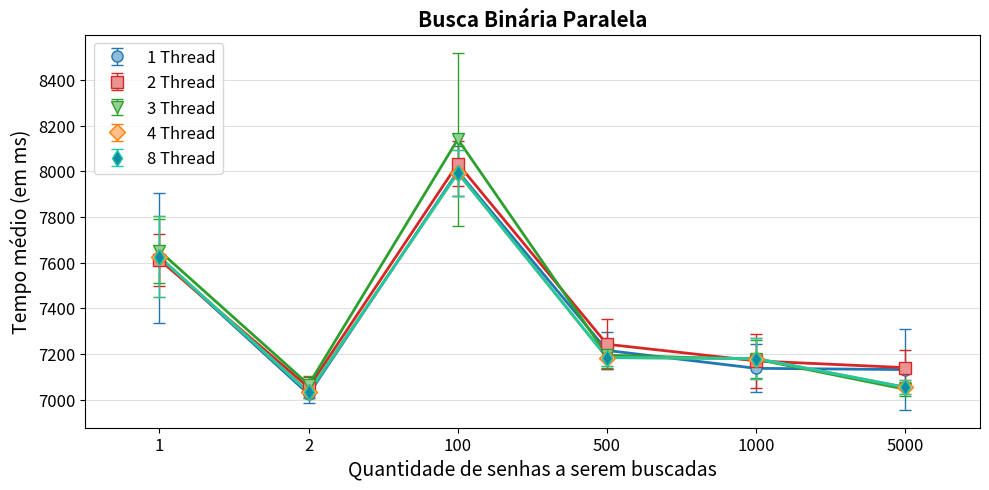

The matplotlib source for this figure:

import matplotlib.pyplot as plt
import matplotlib.patches as mpatches
import matplotlib as mpl
import numpy as np


VersaoOriginal = [
[8314.57, 7290.16, 7182.63, 7498.15, 7640.31, 7614.92, 7642.35, 7663.24, 7635.66, 7730.46],
[7070.9, 7047.56, 7001.34, 7015.39, 6991.07, 7099.33, 7007.44, 7031.57, 7000.4, 6967.99],
[8153.73, 7924.25, 7931.6, 7897.96, 7940.86, 7929.96, 8140.54, 7913.97, 8197.5, 7969.08],
[7375.83, 7295.33, 7288.83, 7220.12, 7111.61, 7206.4, 7128.58, 7195.28, 7115.96, 7215.14],
[7307.93, 7010.81, 7229.27, 7097.67, 7308.07, 7137.38, 7013.17, 7052.9, 7117.98, 7094.07],
[6997.6, 7083.91, 7023.62, 7049.66, 7063.38, 7024.25, 7065.15, 7622.99, 7215.83, 7168.73]
]

Versao1 = [
[7622.33, 7718.23, 7666.02, 7720.97, 7491.9, 7363.1, 7504.93, 7672.65, 7715.88, 7645.62],
[7106.45, 7020.05, 6968.52, 7099.87, 7046.18, 7054.76, 7012.37, 7045.71, 7050.58, 7124.8],
[8024.21, 7931.55, 8170.36, 7934.44, 8206.52, 7950.47, 8114.18, 7972.58, 8078.33, 7950.93],
[7131.96, 7136.44, 7097.29, 7366.06, 7201.73, 7374.01, 7211.39, 7377.06, 7156.76, 7371.3],
[7279.04, 7049.7, 7349.97, 7135.88, 7026.33, 7125.64, 7328.16, 7066.43, 7273.11, 7061.41],
[7243.35, 7087.81, 7198.4, 7061.56, 7213.96, 7112.06, 7097.89, 7051.26, 7269.93, 7063.74]
]

Versao2 = [
[7662.86, 7660.43, 7684.56, 7679.61, 7749.04, 7630.29, 7502.61, 7319.29, 7792.6, 7828.47],
[7140.5, 7091.86, 7021.63, 7022.24, 7050.88, 7060, 7102.68, 7095.27, 7044.13, 7026.76],
[7894.61, 8568.88, 9116.54, 7928.25, 7890.59, 8052.83, 7940.07, 8153.02, 7954.2, 7905.08],
[7185.73, 7311.87, 7234.65, 7124.63, 7160.5, 7257.41, 7159.8, 7146.56, 7216.57, 7144.3],
[7263.07, 7117.52, 7199.46, 7168.94, 7049.45, 7069.42, 7276.94, 7135.38, 7308.43, 7181],
[7088.45, 7013.16, 7022.89, 7046.25, 6999, 7080.49, 7078.27, 7019.75, 7031.76, 7071.65]
]

Versao3 = [
[7666.13, 7770.39, 7740.63, 7626.16, 7737.93, 7666.76, 7611.49, 7114.63, 7678.02, 7636.44],
[7087.01, 7048.61, 7009.25, 7006.12, 7022.18, 6997.02, 7039.55, 7041.38, 7025.53, 7047.63],
[7930.25, 8105.15, 7902.57, 8125.79, 7987.36, 7890.53, 7863.98, 8098.5, 7910.82, 8118.19],
[7243.4, 7197.13, 7136.95, 7221.1, 7197.89, 7180.98, 7109.78, 7173.58, 7161.79, 7217.43],
[7284.5, 7093.48, 7204.37, 7146.19, 7150.61, 7119.09, 7318.4, 7052.17, 7306.64, 7122.29],
[7073.93, 7050.82, 7047.39, 7050.62, 6989.48, 7031.6, 7087.32, 7053.77, 7107.94, 7047.62]
]

Versao4 = [
[7673.93, 7642.59, 7095.27, 7186.77, 7118.04, 7036.6, 7076.38, 7030.93, 6992.39, 7066.53],
[6992.17, 7051.27, 7057.18, 6992.49, 7030.65, 7082.63, 7027.46, 7054.76, 7001.13, 7159.01],
[7958.65, 7881.28, 7847.45, 7836.74, 8100.33, 7907.4, 8136.25, 7907.11, 7896.35, 7909.43],
[7149.56, 7097.46, 7346.17, 7172.92, 7324.52, 7237.6, 7367.48, 7156.75, 7128.45, 7168.83],
[7282.52, 7138.94, 7113.77, 7115.47, 7053.44, 7064.73, 7223.92, 7118.95, 7218.87, 7194.67],
[7021.43, 7042.76, 7031.61, 7100.53, 7023.31, 7063.28, 7001.05, 7036.43, 6993.38, 7022.7]
]


mediaVersaoOriginal = []
stdVersaoOriginal = []
mediaVersao1 = []
stdVersao1 = []

mediaVersao2 = []
stdVersao2 = []
mediaVersao3 = []
stdVersao3 = []
mediaVersao4 = []
stdVersao4 = []

for i in range(6):
	mediaVersaoOriginal.append(np.mean(VersaoOriginal[i]))
	stdVersaoOriginal.append(np.std(VersaoOriginal[i]))
	mediaVersao1.append(np.mean(Versao1[i]))
	stdVersao1.append(np.std(Versao1[i]))

	mediaVersao2.append(np.mean(Versao2[i]))
	stdVersao2.append(np.std(Versao2[i]))
	mediaVersao3.append(np.mean(Versao3[i]))
	stdVersao3.append(np.std(Versao3[i]))
	mediaVersao4.append(np.mean(Versao3[i]))
	stdVersao4.append(np.std(Versao3[i]))

fig = plt.figure(figsize=(10,5))
ax1 = fig.add_subplot(111)


## Média e desvio padrão ##

plt.errorbar(np.array(range(len(mediaVersaoOriginal)))*2, mediaVersaoOriginal, stdVersaoOriginal,label=r'1 Thread', color='#1F77B4', fmt='o', lw=1, capsize=4, markersize=8, markeredgecolor='#1F77B4', markerfacecolor='#8FBBD9')
plt.plot(np.array(range(len(mediaVersaoOriginal)))*2, mediaVersaoOriginal, color='#1F77B4',lw=2)

plt.errorbar(np.array(range(len(mediaVersao1)))*2, mediaVersao1, stdVersao1,label=r'2 Thread', color='#D62728', fmt='s', lw=1, capsize=4, markersize=8, markeredgecolor='#D62728', markerfacecolor='#EA9393')
plt.plot(np.array(range(len(mediaVersao1)))*2, mediaVersao1, color='#D62728',lw=2)


plt.errorbar(np.array(range(len(mediaVersao2)))*2, mediaVersao2, stdVersao2,label=r'3 Thread', color='#2CA02C', fmt='v', lw=1, capsize=4, markersize=8, markeredgecolor='#2CA02C', markerfacecolor='#95CF95')
plt.plot(np.array(range(len(mediaVersao2)))*2, mediaVersao2, color='#2CA02C',lw=2)

plt.errorbar(np.array(range(len(mediaVersao3)))*2, mediaVersao3, stdVersao3,label=r'4 Thread', color='#FF7F0E', fmt='D', lw=1, capsize=4, markersize=8, markeredgecolor='#FF7F0E', markerfacecolor='#FFBF86')
plt.plot(np.array(range(len(mediaVersao3)))*2, mediaVersao3, color='#FF7F0E',lw=2)

plt.errorbar(np.array(range(len(mediaVersao4)))*2, mediaVersao4, stdVersao4,label=r'8 Thread', color='#1acca5', fmt='d', lw=1, capsize=4, markersize=8, markeredgecolor='#1acca5', markerfacecolor='#138ba5')
plt.plot(np.array(range(len(mediaVersao4)))*2, mediaVersao4, color='#1acca5',lw=2)



ax1.yaxis.grid(True, linestyle='-', linewidth=0.5, which='major', color='lightgrey',alpha=1.0)
# ax1.xaxis.grid(True, linestyle='-', linewidth=0.5, which='major', color='lightgrey',alpha=1.0)

fontSize=12

ax1.set_axisbelow(True)
ax1.set_title('Busca Binária Paralela', fontsize=fontSize+3, fontweight='bold')
ax1.set_xlabel(r'Quantidade de senhas a serem buscadas', fontsize=fontSize+2)
ax1.set_ylabel('Tempo médio (em ms)', fontsize=fontSize+2)
ax1.xaxis.set_label_coords(0.5, -0.08)
ax1.set_facecolor('white')


handles, labels = ax1.get_legend_handles_labels()
leg = ax1.legend(handles, labels, bbox_to_anchor=(0.01, 0.98), loc=2, borderaxespad=0., fontsize=fontSize)
leg.get_frame().set_facecolor('#FFFFFF')
# plt.legend(title=r'Compilador')




ticks = ['1', '2', '100', '500', '1000', '5000']
plt.xticks(range(0, len(ticks)*2, 2), ticks, fontsize=fontSize)
plt.yticks(fontsize=fontSize)
plt.xlim(-1, len(ticks)*2-1)
#plt.ylim(-10, 40)


plt.tight_layout()
# plt.show()

plt.savefig('GraficoBinaria.pdf',bbox_inches='tight')
